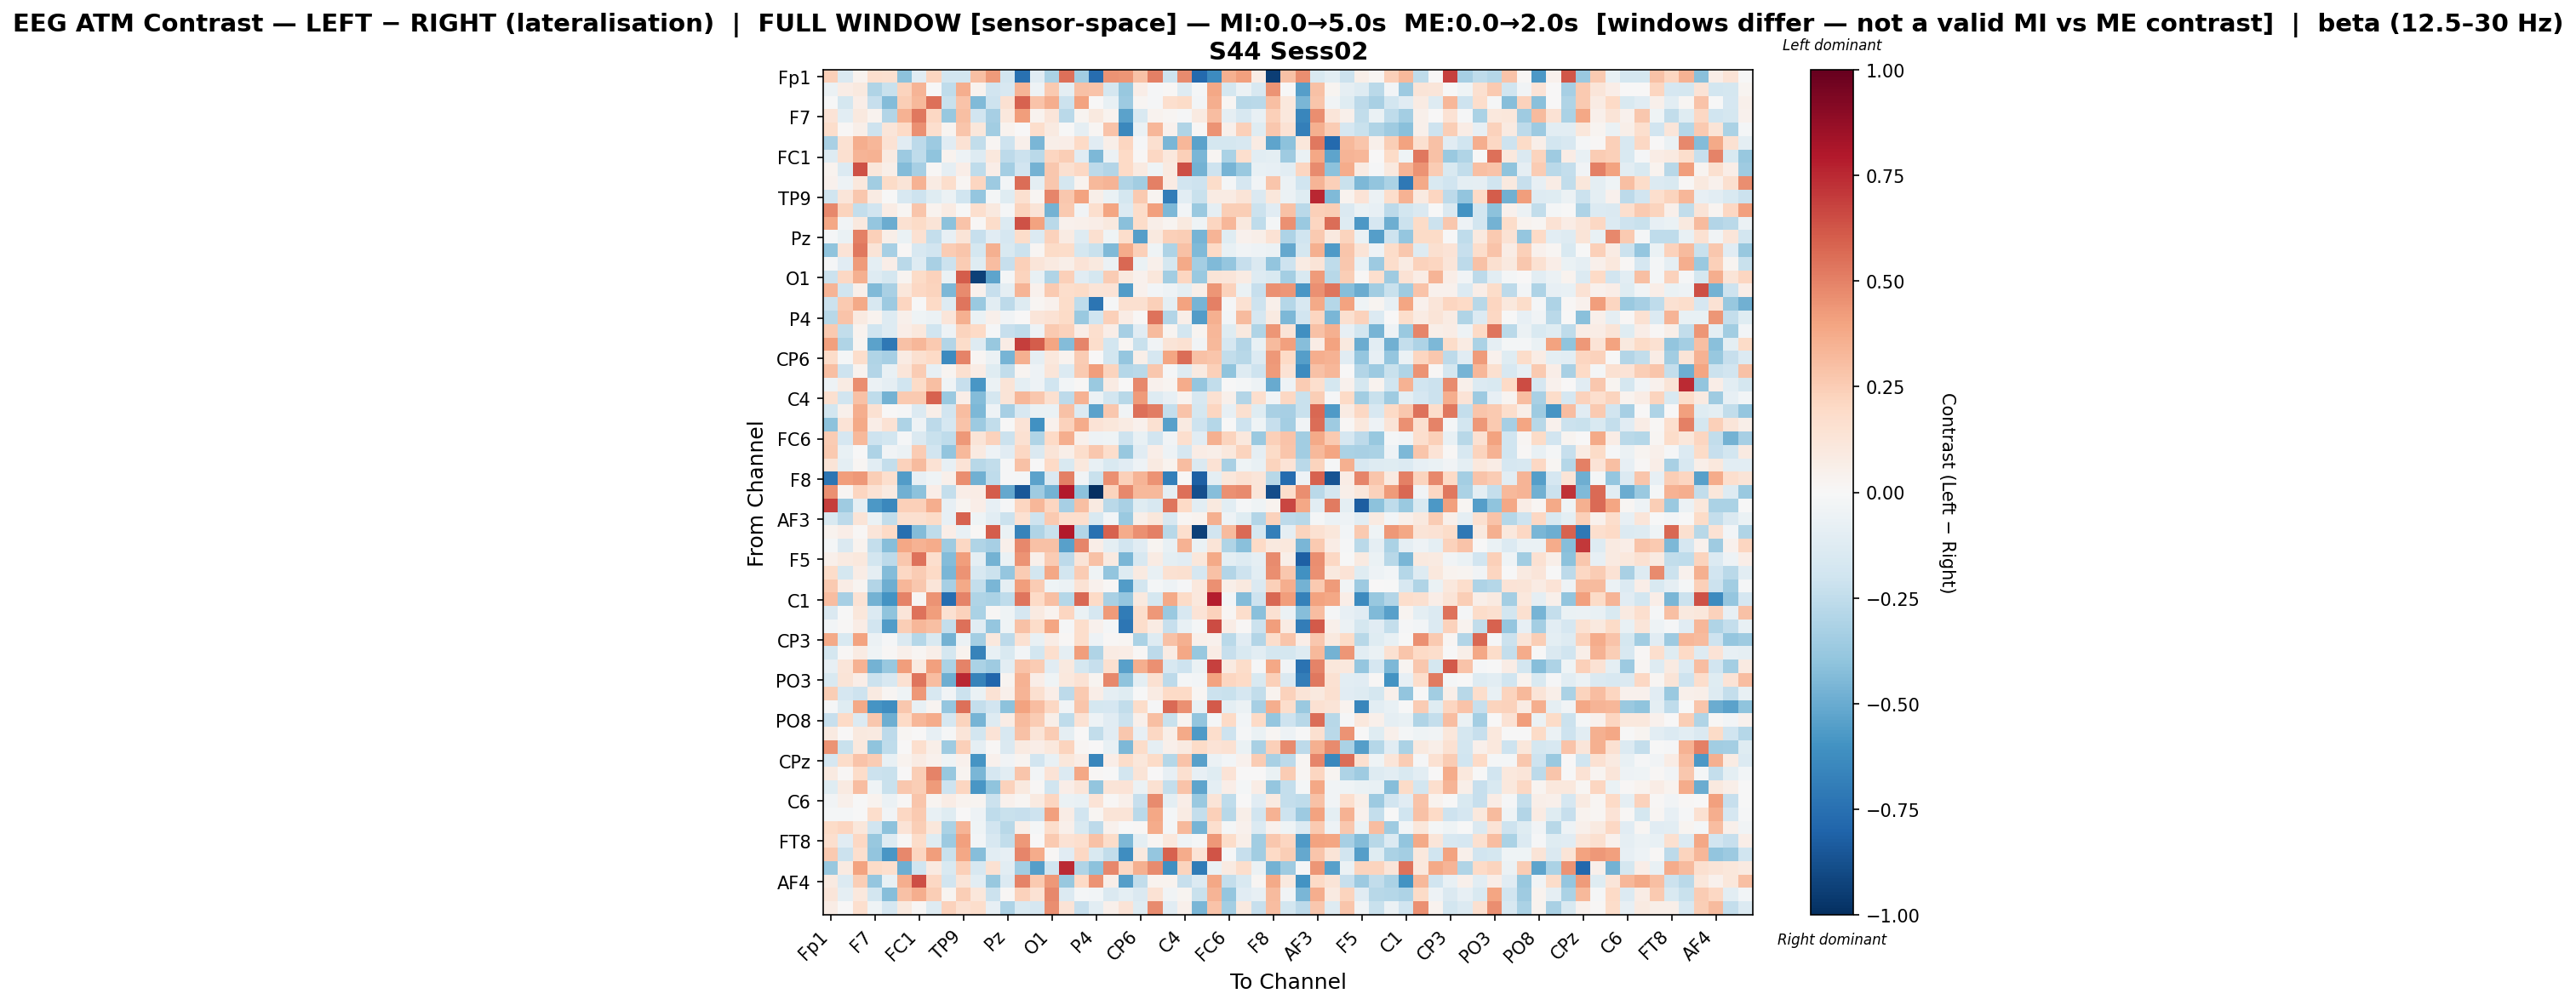

Values plotted in this chart, from the file beside it:
, Fp1, Fz, F3, F7, FT9, FC5, FC1, C3, T7, TP9, CP5, CP1, Pz, P3, P7, O1, Oz, O2, P4, P8, TP10, CP6, CP2
Fp1, 0.2367, -0.145, 0.03544, 0.1685, 0.1574, -0.4116, -0.1123, 0.2154, -0.182, -0.1875, 0.3017, 0.4297, -0.1869, -0.7424, -0.117, -0.3197, 0.5519, -0.3444, -0.7616, 0.452, 0.4401, 0.2922, 0.506
Fz, -0.05504, 0.07233, 0.09612, -0.299, -0.2194, 0.2251, 0.3417, -0.006167, -0.2535, 0.3631, 0.03306, -0.1893, -0.1563, 0.3426, -0.04949, 0.2598, -0.1009, 0.2899, 0.2848, -0.1724, -0.3807, 0.06731, -0.01444
F3, -0.001493, -0.1764, 0.06592, -0.2281, -0.4301, 0.2447, 0.3228, 0.5484, -0.2201, 0.2861, -0.4444, -0.2049, 0.1498, 0.5918, 0.2877, 0.3595, -0.2131, 0.4055, 0.005825, -0.07255, -0.3662, 0.02318, -0.0142
F7, 0.1394, -0.1082, 0.1014, 0.03819, -0.2939, 0.3494, 0.5277, 0.2069, -0.3811, 0.3041, -0.1909, -0.3348, 0.1043, 0.4194, 0.03141, 0.1231, -0.2733, 0.02964, 0.09538, 0.03828, -0.5317, -0.149, 0.03422
FT9, 0.1783, 0.01389, 0.05591, -0.2061, 0.1241, 0.202, 0.4545, 0.1661, 0.02724, 0.2789, 0.1127, -0.35, 0.03346, 0.002481, 0.1733, 0.09328, -0.005628, -0.08877, 0.016, 0.2847, -0.6455, -0.06408, 0.3303
FC5, -0.3212, 0.1562, 0.3629, 0.3329, 0.1431, -0.117, -0.2585, -0.3666, -0.1146, 0.1481, -0.2422, 0.02036, -0.2045, 0.04932, -0.457, 0.05764, 0.06329, 0.2002, -0.1167, 0.05504, 0.2179, -0.01174, 0.1564
FC1, -0.1321, 0.1639, 0.3396, 0.3498, 0.09142, -0.367, -0.2564, -0.4011, 0.03167, -0.04951, -0.1301, 0.1068, -0.2654, -0.2116, -0.2694, 0.2118, 0.2478, -0.1155, -0.4482, -0.06221, 0.1976, 0.01328, 0.207
C3, 0.03336, -0.1368, 0.637, 0.113, 0.05477, -0.4342, -0.3282, 0.009932, -0.0889, 0.06958, -0.2519, 0.06285, -0.3405, -0.1926, -0.4712, 0.2719, 0.1563, 0.2085, -0.258, -0.2942, 0.1972, 0.09374, -0.04344
T7, 0.04339, -0.05086, 0.1054, -0.3471, 0.188, 0.1298, 0.3444, 0.08164, 0.1755, 0.02251, 0.217, -0.3644, -0.02544, 0.5588, -0.0942, 0.2675, -0.172, 0.03313, 0.3265, 0.3414, -0.3028, -0.3513, 0.5054
TP9, -0.1956, 0.1236, 0.27, 0.08227, -0.007578, -0.1568, -0.2053, -0.1226, -0.05673, -0.1983, -0.3865, -0.02157, -0.1237, 0.1571, 0.02191, 0.4885, 0.2727, 0.4053, 0.0604, -0.06779, -0.1793, 0.2611, 0.02709
CP5, 0.4819, 0.2191, -0.2356, -0.1953, 0.07201, 0.01868, 0.2739, 0.03855, 0.07869, -0.004225, 0.1677, 0.09965, -0.007991, 0.2224, 0.1252, -0.4724, 0.2618, -0.03694, 0.1647, 0.3941, -0.1347, 0.183, 0.4114
CP1, 0.3848, -0.03711, 0.1005, -0.3855, -0.4955, 0.1511, 0.1931, 0.126, -0.4085, 0.2874, 0.01132, 0.1873, -0.1358, 0.6343, 0.3995, -0.2688, 0.04567, 0.05022, 0.06795, 0.09994, -0.4161, 0.184, 0.06007
Pz, -0.01059, -0.06904, 0.5061, 0.2388, 0.05756, -0.06754, 0.15, -0.2379, -0.08423, 0.1316, -0.2322, -0.1159, -0.1643, 0.1862, -0.134, 0.234, 0.07909, -0.1307, 0.1605, -0.0424, 0.175, -0.5538, 0.09772
P3, -0.3989, 0.1334, 0.5241, 0.1318, -0.3343, 0.008874, -0.1611, -0.1948, 0.2539, 0.2736, -0.1735, 0.356, -0.1532, -0.2112, 0.02094, 0.1921, 0.187, -0.1733, -0.2246, -0.4397, 0.3727, 0.2357, -0.04661
P7, -0.01453, -0.11, 0.4295, -0.09614, 0.06683, -0.2724, -0.131, -0.3233, -0.2156, 0.2524, -0.1244, 0.3089, -0.2316, 0.2351, 0.1232, 0.09071, 0.05833, 0.1339, 0.1014, -0.05764, 0.5752, -0.06378, 0.04814
O1, -0.2141, 0.2091, 0.356, -0.1283, -0.1796, 0.02694, 0.1896, 0.2302, -0.0657, 0.6064, -0.9317, -0.5307, -0.01593, 0.2195, -0.07589, -0.3022, 0.2396, -0.1101, -0.1782, 0.2525, 0.09611, 0.04519, 0.1128
Oz, 0.3391, -0.1974, 0.05389, -0.4395, -0.324, 0.114, 0.2048, 0.2188, -0.4511, 0.4704, 0.04289, -0.2338, -0.08599, 0.3423, 0.04032, 0.2603, 0.1762, 0.1883, 0.1284, 0.1404, -0.5577, 0.04472, -0.02389
O2, -0.2187, 0.264, 0.3798, -0.1597, -0.3606, 0.2135, -0.005904, 0.2013, -0.127, 0.5381, -0.3724, -0.103, -0.2638, -0.1286, 0.01622, 0.04076, 0.1803, -0.2523, -0.7267, -0.009558, 0.1613, 0.1618, 0.2366
P4, -0.2768, 0.2821, 0.09256, 0.0365, -0.1311, 0.04933, -0.04154, -0.0548, 0.1189, 0.3523, -0.06399, 0.0524, -0.03481, 0.006952, 0.1203, 0.1428, 0.1948, -0.3697, -0.1989, 0.2363, 0.07507, 0.00807, 0.5393
P8, 0.2616, -0.2495, 0.03467, -0.1983, -0.1288, 0.06353, 0.1046, -0.2009, -0.05136, 0.2264, 0.1965, -0.008005, -0.2276, -0.2509, -0.04731, 0.263, 0.2299, 0.06746, 0.1679, 0.06467, -0.3302, -0.1097, 0.3196
TP10, 0.4064, -0.2975, 0.02475, -0.5353, -0.7135, 0.2896, 0.3349, 0.2652, -0.2958, 0.1822, -0.1278, -0.3752, 0.07123, 0.695, 0.6067, 0.3937, -0.4332, 0.4908, 0.1778, -0.1814, 0.01825, -0.2242, -0.03177
CP6, 0.1812, -0.02035, 0.1766, -0.3012, -0.3326, 0.08352, 0.1612, 0.2029, -0.6305, 0.4985, 0.02279, -0.05728, -0.465, 0.3538, -0.09297, 0.1054, 0.03745, 0.251, 0.004341, -0.1824, -0.3829, 0.05586, -0.1674
CP2, 0.2973, -0.2101, 0.03344, -0.2946, -0.07041, 0.1241, 0.255, -0.08349, 0.03014, 0.1605, 0.07526, -0.1219, -0.249, 0.02692, -0.05403, 0.1223, -0.1384, 0.2647, 0.4158, 0.2227, -0.2865, -0.2658, 0.2725
Cz, -0.04693, 0.08251, 0.4655, -0.0621, -0.08998, -0.1978, 0.193, 0.3016, -0.03938, -0.2328, -0.5808, -0.06006, 0.1296, -0.0964, -0.04938, -0.1987, -0.02965, 0.01424, -0.3746, 0.08349, 0.001097, 0.4801, 0.04252
C4, 0.163, -0.1896, 0.295, -0.253, -0.4754, 0.2632, 0.2636, 0.59, -0.3693, 0.06382, -0.4354, -0.1787, 0.1288, 0.3287, 0.2691, 0.1632, -0.2651, 0.347, -0.06015, -0.1835, -0.2785, 0.4256, -0.1327
T8, -0.1872, 0.04825, 0.3611, 0.1536, 0.004358, -0.008534, -0.138, 0.0616, -0.193, 0.3078, -0.4489, -0.05423, -0.3287, -0.1616, -0.06629, -0.06908, 0.2901, -0.1369, -0.5329, 0.2679, -0.0352, 0.5486, 0.5144
FT10, -0.4097, 0.1349, 0.3768, 0.06892, 0.144, -0.306, -0.04789, -0.2591, -0.1695, 0.286, -0.3642, -0.2447, -0.005797, 0.1358, -0.6037, 0.0412, 0.2295, 0.3732, 0.1374, 0.1158, 0.08278, 0.04125, 0.1549
FC6, 0.2577, -0.1655, 0.3224, -0.204, -0.1807, -0.01285, -0.1468, -0.2207, -0.2518, 0.4316, 0.1253, 0.2332, -0.2124, 0.149, -0.2981, 0.1975, 0.3643, 0.04873, -0.04727, -0.04238, -0.2045, -0.07527, -0.1905
FC2, 0.2601, -0.07041, -0.006799, -0.3121, -0.03822, -0.05482, 0.2506, -0.1883, -0.3917, 0.3269, 0.08603, -0.04914, -0.1096, 0.2074, -0.1412, 0.1281, 0.05604, 0.1725, 0.2699, 0.1775, -0.3771, -0.1131, 0.06463
F4, 0.1273, -0.09762, 0.01888, -0.1064, -0.2366, 0.2315, 0.3127, 0.1468, -0.08562, 0.1398, -0.274, -0.2472, -0.01007, 0.2921, -0.007264, 0.1985, -0.1544, 0.1091, -0.0726, -0.1539, -0.1105, -0.05454, 0.08893
F8, -0.731, 0.4195, 0.4333, 0.2428, 0.1709, -0.5557, -0.08057, -0.04452, 0.05033, 0.4613, -0.4829, -0.2511, -0.01205, -0.01948, -0.5353, -0.1459, 0.5058, -0.03311, -0.225, 0.4537, 0.2419, 0.3373, 0.447
Fp2, 0.4535, 0.01652, 0.2113, 0.1466, 0.09259, -0.4837, -0.4135, 0.06268, -0.2403, 0.06693, 0.07783, 0.6018, -0.5142, -0.8507, -0.3517, -0.4723, 0.7948, -0.4117, -1.0, 0.2236, 0.4803, 0.323, 0.3215
AF7, 0.6897, -0.3533, -0.08936, -0.571, -0.6449, 0.2399, 0.2416, 0.3613, -0.0833, 0.03123, 0.06605, -0.08382, -0.01327, 0.2157, 0.3318, 0.2119, -0.3298, 0.3043, 0.08928, -0.2709, -0.3207, -0.1249, -0.1617
AF3, -0.1523, -0.2581, 0.1303, -0.06377, -0.2468, 0.1563, 0.1625, 0.1885, -0.08574, 0.5909, -0.04533, -0.1065, -0.2181, 0.1541, -0.2043, 0.2655, 0.1673, 0.1683, -0.1551, -0.02642, -0.3721, 0.05914, 0.1166
AFz, 0.03775, 0.0654, 0.01122, 0.1222, 0.2028, -0.7527, -0.4355, -0.2516, 0.06771, -0.07666, 0.0127, 0.6042, -0.06508, -0.6652, -0.3024, -0.2222, 0.7892, -0.2903, -0.744, 0.5909, 0.3726, 0.4598, 0.5051
F1, -0.02329, -0.1456, 0.03499, -0.2378, -0.4296, 0.3845, 0.3481, 0.3723, -0.3553, 0.2092, -0.2981, -0.3283, 0.04694, 0.4821, 0.2897, 0.2958, -0.54, 0.4863, 0.06605, -0.0981, -0.1931, -0.1123, 0.02796
F5, 0.05146, 0.0915, 0.1023, -0.1806, -0.2649, 0.2719, 0.542, 0.1702, -0.4364, 0.4176, -0.09264, -0.4759, -0.06654, 0.4477, 0.04737, 0.255, -0.2625, 0.1315, 0.2935, 0.08778, -0.4565, -0.1567, 0.07827
FT7, 0.1845, -0.1755, 0.07247, -0.08714, -0.4304, 0.2108, 0.2554, 0.2019, -0.4585, 0.4471, -0.1566, -0.2131, -0.3884, 0.2535, -0.1806, 0.3865, -0.187, 0.2521, -0.03994, -0.3968, -0.1259, 0.09207, -0.07165
FC3, 0.2579, 0.07528, 0.02854, -0.2943, -0.4851, 0.3352, 0.2693, 0.1197, -0.3347, 0.378, -0.2407, -0.4591, -0.09144, 0.4174, 0.2503, -0.04268, -0.05531, 0.1422, 0.04323, 0.01485, -0.5592, -0.1825, -0.02298
C1, 0.3061, -0.3352, 0.1454, -0.469, -0.5947, 0.4967, 0.0164, 0.4497, -0.7602, 0.4947, -0.3003, -0.3194, -0.2557, 0.5343, 0.1994, 0.3023, -0.2889, 0.5715, 0.1997, -0.3218, -0.3902, 0.1005, -0.1739
C5, -0.1451, -0.005121, 0.1109, -0.1331, -0.4004, 0.1234, 0.5462, 0.4183, 0.1492, 0.2292, -0.3158, 0.01109, -0.042, -0.1698, 0.09224, 0.03863, 0.2184, -0.06779, -0.1702, 0.4238, -0.7021, 0.1776, 0.432
TP7, -0.03043, 0.009607, 0.0781, -0.1926, -0.5611, 0.2428, 0.3349, 0.2971, -0.2378, 0.5478, -0.1146, -0.389, -0.04657, 0.2929, 0.1811, 0.3914, -0.01049, 0.1731, 0.04047, -0.01582, -0.7241, 0.1778, 0.08298
CP3, 0.3774, -0.1551, 0.4018, -0.06076, -0.01213, -0.1455, -0.284, -0.1551, -0.4728, -0.05764, -0.3423, 0.1022, -0.2652, 0.1486, -0.07574, 0.07731, 0.009124, 0.1742, -0.0487, 0.01328, 0.0172, -0.3131, -0.1283
P1, -0.177, 0.01336, 0.08139, -0.04577, 0.008476, 0.05017, 0.02205, 0.06153, -0.1758, 0.03528, -0.6685, -0.07084, -0.1551, -0.0312, -0.1852, 0.1643, -0.09289, 0.4145, -0.2992, 0.08013, 0.07118, 0.0152, -0.2609
PO7, -0.08042, 0.1187, 0.3471, -0.4732, -0.3822, 0.4181, 0.08619, 0.4134, -0.3128, 0.4981, -0.3194, -0.3518, -0.1093, 0.2886, 0.2538, -0.1169, 0.0994, -0.1794, -0.2274, 0.1587, -0.5418, 0.3616, 0.456
PO3, -0.1532, 0.1257, 0.06768, -0.2122, -0.1612, 0.1487, 0.534, 0.306, -0.4848, 0.7544, -0.6705, -0.7906, 0.03119, 0.3489, 0.06686, -0.04413, 0.1055, 0.1457, 0.02938, 0.4798, -0.4018, -0.09714, 0.1528
POz, 0.2438, -0.1712, -0.2065, 0.08595, 0.0208, -0.04023, 0.4319, -0.1608, -0.03284, -0.213, -0.06731, 0.1432, 0.04854, 0.3408, 0.1581, 0.06775, -0.2619, 0.258, 0.06777, -0.09028, -0.1194, -0.003942, 0.08126
PO4, -0.01091, -0.1245, 0.3791, -0.5914, -0.6245, 0.2686, -0.07494, 0.02939, -0.3887, 0.5474, -0.2353, -0.188, -0.414, 0.4061, 0.3076, 0.2035, -0.0382, 0.2756, -0.1765, -0.1671, -0.2433, 0.1809, -0.01101
PO8, -0.2289, 0.1961, -0.137, 0.2726, -0.4852, 0.1969, 0.3303, 0.37, -0.1696, 0.2233, -0.4636, -0.1278, 0.07304, 0.3167, 0.2512, 0.05922, -0.254, 0.1417, -0.05064, -0.1098, -0.2125, 0.05061, 0.3042
P6, 0.0902, 0.006228, 0.1013, 0.09064, -0.2623, 0.02334, 0.00742, -0.08519, -0.01529, 0.1222, -0.1831, 0.1375, -0.1605, 0.2925, 0.1306, 0.2518, -0.09328, 0.007015, -0.248, -0.1159, 0.2725, -0.08019, 0.2039
P2, 0.4465, -0.2208, 0.1057, -0.3999, -0.2528, 0.004452, 0.1642, 0.06002, -0.3545, 0.2409, -0.09272, 0.01537, -0.146, 0.08855, 0.06519, 0.1069, 0.2191, 0.01945, 0.005356, -0.07058, -0.4518, 0.1852, -0.09224
CPz, -0.1673, 0.1808, 0.2887, 0.2552, -0.07324, 0.03231, 0.08565, 0.04045, -0.03922, 0.03963, -0.5921, 0.04031, -0.03372, 0.02875, -0.1947, -0.07423, 0.1106, 0.07231, -0.6522, 0.06266, 0.1826, 0.1123, 0.1931
CP4, 0.08971, 0.01384, 0.1864, -0.2112, -0.2201, 0.003774, 0.2446, 0.4928, -0.3756, 0.02655, -0.4548, -0.1671, -0.1052, 0.2787, -0.02687, 0.1378, -0.1386, 0.3841, 0.009133, -0.005763, -0.1811, 0.1253, 0.005317
TP8, -0.1191, 0.09044, 0.309, -0.03943, -0.2209, 0.267, 0.2423, 0.4273, -0.2071, 0.2115, -0.5811, -0.4038, 0.2319, 0.09984, 0.008717, -0.2001, 0.0663, 0.1193, -0.3963, 0.126, 0.1395, -0.05516, 0.1517
C6, -0.03174, 0.04845, -0.001325, 0.03812, -0.05774, 0.01, 0.2778, 0.02462, 0.07253, 0.03714, 0.02881, -0.2165, 0.04649, 0.01621, 0.09058, 0.2184, -0.06793, -0.07506, 0.1357, 0.01387, 0.04918, -0.2285, 0.4744
C2, -0.02331, -0.02327, -0.005744, 0.1792, -0.03275, 0.2042, 0.2641, -0.07448, -0.1236, 0.001154, -0.04795, -0.2544, -0.2264, -0.2288, -0.2049, 0.4115, 0.07653, -0.1932, 0.01919, 0.1266, 0.1321, -0.2671, 0.3839
FC4, 0.1916, 0.2156, 0.1114, -0.2004, -0.4132, 0.1369, 0.2481, 0.1136, -0.3189, 0.3423, -0.04608, -0.189, -0.2758, 0.06126, -0.0183, 0.1763, 0.05158, -0.15, -0.2655, 0.03945, -0.0056, 0.01384, 0.3746
FT8, 0.1681, -0.1146, 0.2042, -0.3795, -0.1265, 0.00949, 0.185, -0.1233, -0.3636, 0.4066, -0.02699, -0.1608, -0.2467, 0.4321, 0.00367, 0.2626, 0.1409, 0.1714, 0.2942, 0.1872, -0.4473, -0.1013, 0.01698
F6, 0.2612, -0.2178, 0.1697, -0.3916, -0.5782, 0.4803, 0.2122, 0.4197, -0.2248, 0.3859, -0.4277, -0.1086, -0.08244, 0.4876, 0.374, 0.008958, -0.117, 0.2097, -0.1493, -0.2474, -0.6207, 0.09705, -0.3903
AF8, -0.3767, 0.09097, 0.3992, 0.1897, 0.1714, -0.4883, -0.2007, 0.08622, -0.1542, 0.2414, -0.1581, 0.1554, -0.1038, -0.3506, -0.5519, -0.2024, 0.7433, -0.3024, -0.4064, 0.4826, 0.2107, 0.355, 0.4753
... 3 more rows
